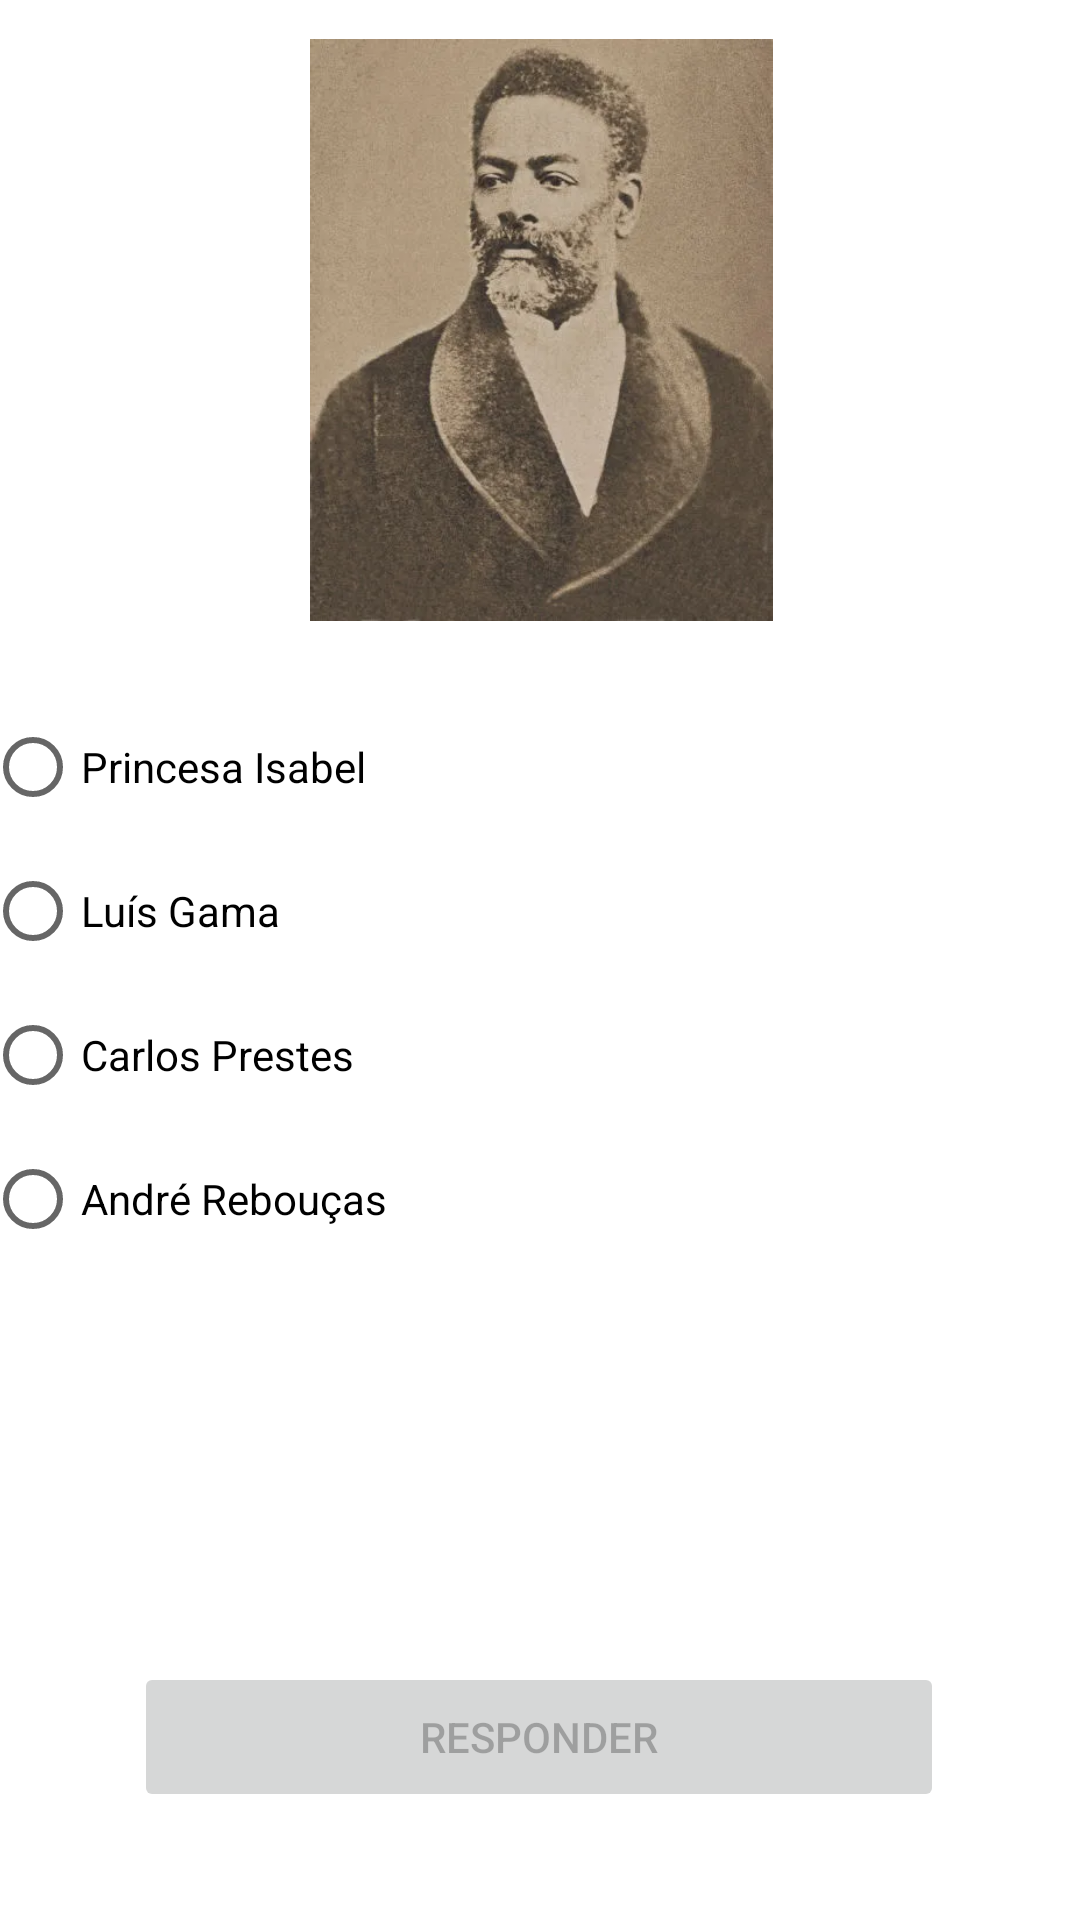

Android layout source for this screen:
<!-- AndroidManifest.xml: application theme Theme.QuizzDeHistoria -->
<!-- res/layout/activity_tela6.xml -->
<?xml version="1.0" encoding="utf-8"?>
<androidx.constraintlayout.widget.ConstraintLayout xmlns:android="http://schemas.android.com/apk/res/android"
    xmlns:app="http://schemas.android.com/apk/res-auto"
    xmlns:tools="http://schemas.android.com/tools"
    android:layout_width="match_parent"
    android:layout_height="match_parent"
    android:background="@drawable/padrao"
    tools:context=".Tela6">

    <ImageView
        android:id="@+id/imageView6"
        android:layout_width="371dp"
        android:layout_height="194dp"
        app:layout_constraintBottom_toBottomOf="parent"
        app:layout_constraintEnd_toEndOf="parent"
        app:layout_constraintStart_toStartOf="parent"
        app:layout_constraintTop_toTopOf="parent"
        app:layout_constraintVertical_bias="0.029"
        app:srcCompat="@drawable/luiz_gama" />

    <RadioGroup
        android:id="@+id/rdgGama"
        android:layout_width="371dp"
        android:layout_height="194dp"
        app:layout_constraintBottom_toBottomOf="parent"
        app:layout_constraintEnd_toEndOf="parent"
        app:layout_constraintStart_toStartOf="parent"
        app:layout_constraintTop_toBottomOf="@+id/imageView6"
        app:layout_constraintVertical_bias="0.103">

        <RadioButton
            android:id="@+id/rbtIsabel"
            android:layout_width="match_parent"
            android:layout_height="wrap_content"
            android:onClick="clicou"
            android:text="Princesa Isabel" />

        <RadioButton
            android:id="@+id/rbtGama"
            android:layout_width="match_parent"
            android:layout_height="wrap_content"
            android:onClick="clicou"
            android:text="Luís Gama" />

        <RadioButton
            android:id="@+id/rbtPrestes"
            android:layout_width="match_parent"
            android:layout_height="wrap_content"
            android:onClick="clicou"
            android:text="Carlos Prestes" />

        <RadioButton
            android:id="@+id/rbtAndre"
            android:layout_width="match_parent"
            android:layout_height="wrap_content"
            android:onClick="clicou"
            android:text="André Rebouças" />
    </RadioGroup>

    <Button
        android:id="@+id/btnQst6"
        android:layout_width="270dp"
        android:layout_height="50dp"
        android:layout_marginBottom="32dp"
        android:enabled="false"
        android:onClick="responder"
        android:text="RESPONDER"
        app:layout_constraintBottom_toBottomOf="parent"
        app:layout_constraintEnd_toEndOf="parent"
        app:layout_constraintHorizontal_bias="0.497"
        app:layout_constraintStart_toStartOf="parent"
        app:layout_constraintTop_toBottomOf="@+id/rdgGama"
        app:layout_constraintVertical_bias="0.971" />
</androidx.constraintlayout.widget.ConstraintLayout>
<!-- resources referenced by this layout -->
<resources>
  <!-- drawable luiz_gama: webp bitmap (drawable, 25048 bytes) -->
  <style name="Theme.QuizzDeHistoria" parent="Theme.MaterialComponents.DayNight.DarkActionBar">
          
          <item name="colorPrimary">@color/purple_500</item>
          <item name="colorPrimaryVariant">@color/purple_700</item>
          <item name="colorOnPrimary">@color/white</item>
          
          <item name="colorSecondary">@color/teal_200</item>
          <item name="colorSecondaryVariant">@color/teal_700</item>
          <item name="colorOnSecondary">@color/black</item>
          
          <item name="android:statusBarColor">?attr/colorPrimaryVariant</item>
          
      </style>
  <color name="purple_500">#673AB7</color>
  <color name="purple_700">#000000</color>
  <color name="white">#FFFFFFFF</color>
  <color name="teal_200">#FF03DAC5</color>
  <color name="teal_700">#FF018786</color>
  <color name="black">#FFFFFF</color>
</resources>
